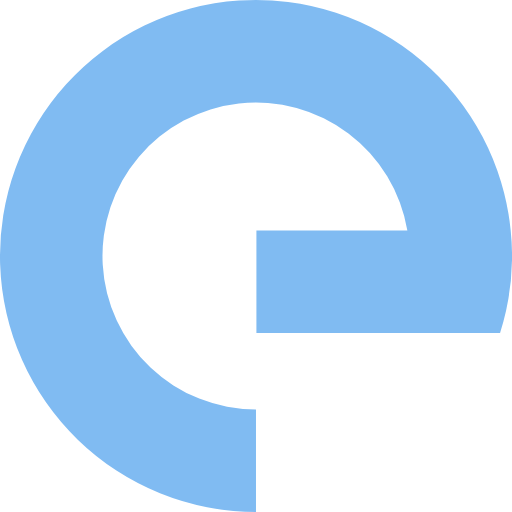
t = 0.00 s
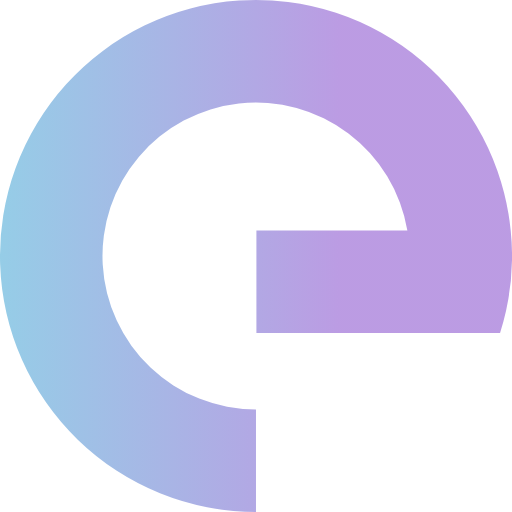
t = 0.50 s
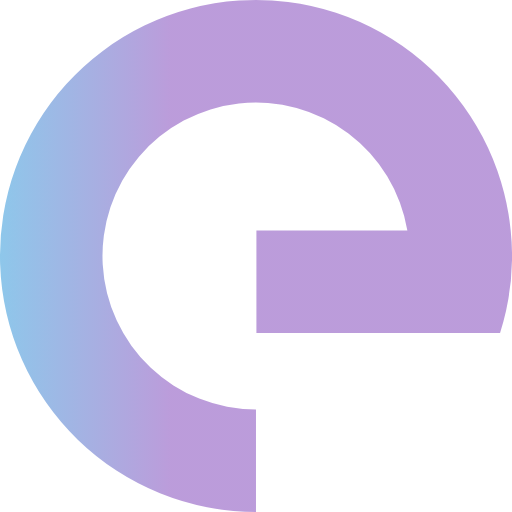
t = 1.00 s
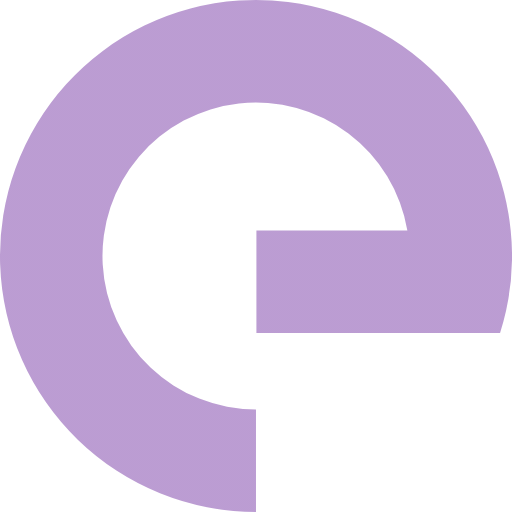
t = 1.50 s
t = 2.00 s: frame unchanged from t = 0.00 s, image omitted
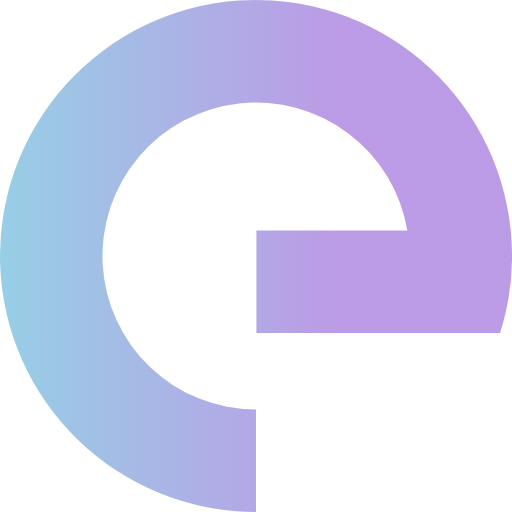
t = 2.48 s

The animated SVG that drew these frames (rendered in a browser with its animation timeline set to each time). Animation: 3 SMIL elements (animate=3); one cycle of 3.00 s, repeats indefinitely.

<svg xmlns="http://www.w3.org/2000/svg" viewBox="0 0 120.407 120.4" width="100" height="100" fill="url(#bqgradient)"
     focusable="false">
  <defs>
    <linearGradient id="bqgradient" x1="0%" y1="0%" x2="100%" y2="0%">

      <stop offset="0%" stop-color="#0077e5" stop-opacity=".5">
        <animate attributeName="stop-color" values="#0077e5;#3aa7c7; #0077e5;#3aa7c7; #0077e5;#0077e5" dur="2s"
                 repeatCount="indefinite"/>
      </stop>
      <stop offset="100%" stop-color="#0077e5" stop-opacity=".5">
        <animate attributeName="stop-color" values="#0077e5;#7837d7; #783b95;#7837d7; #783b95;#0077e5"
                 dur="2s" repeatCount="indefinite"/>
        <animate attributeName="offset" values=".95;.80;.60;.40;.20;0;.20;.40;.60;.80;.95" dur="3s"
                 repeatCount="indefinite"/>
      </stop>

    </linearGradient>
  </defs>
  <path
    d="M120.1 54.2a60.2 60.2 0 10-59.9 66.2V96.3a36.1 36.1 0 1135.6-42.1H60.3v24.1h57.3a59.586 59.586 0 002.5-24.1"/>
</svg>
